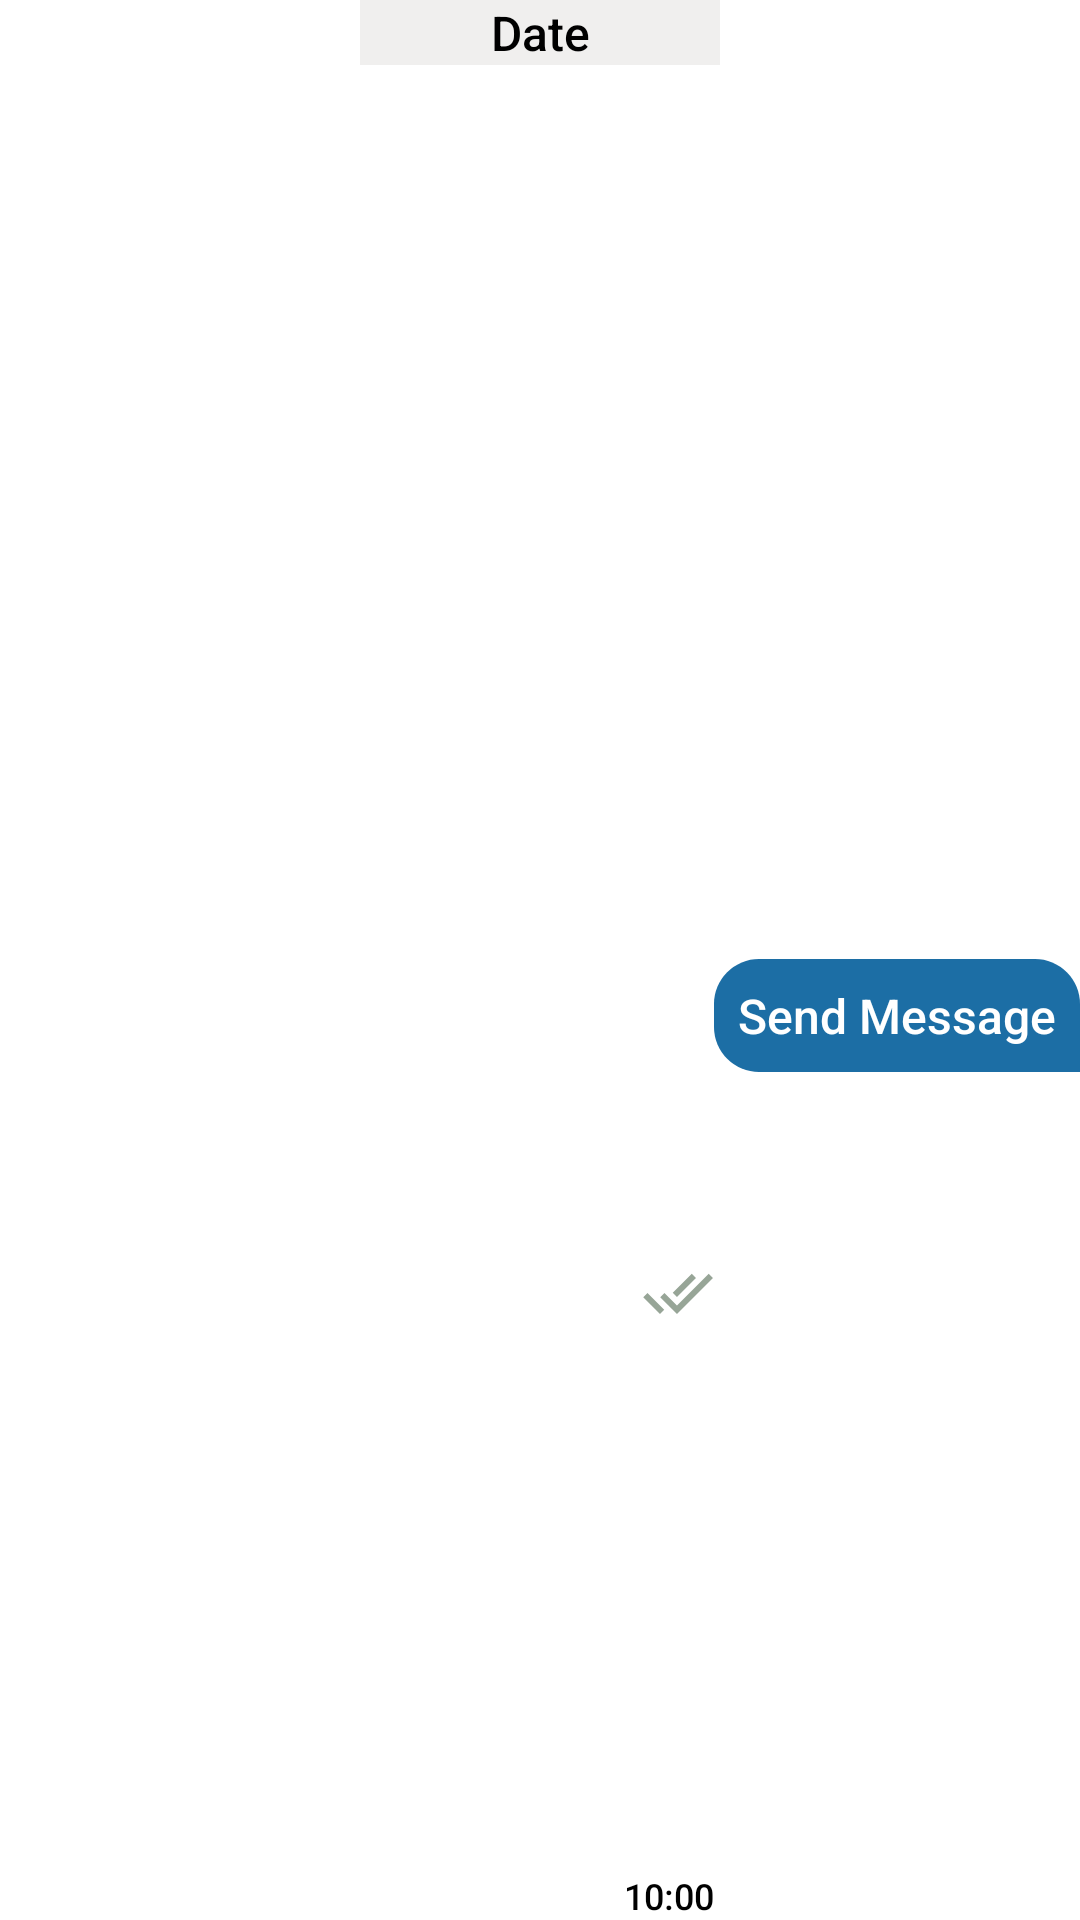

This screen was rendered from an Android layout file. Write that file and the resources it references.
<!-- AndroidManifest.xml: application theme Theme.Workyzo -->
<!-- res/layout/sent_messages.xml -->
<?xml version="1.0" encoding="utf-8"?>
<androidx.constraintlayout.widget.ConstraintLayout xmlns:android="http://schemas.android.com/apk/res/android"
    xmlns:app="http://schemas.android.com/apk/res-auto"
    xmlns:tools="http://schemas.android.com/tools"
    android:layout_width="match_parent"
    android:layout_height="wrap_content"
    android:layout_marginEnd="8dp"
    android:layout_marginTop="16dp">

    <TextView
        android:id="@+id/ConvStart_LastDate"
        android:layout_width="120dp"
        android:layout_height="wrap_content"
        android:background="#56D1D0CD"
        android:fontFamily="sans-serif-medium"
        android:text="Date"
        android:textAlignment="center"
        android:textColor="@color/black"
        android:textSize="16sp"
        app:layout_constraintEnd_toEndOf="parent"
        app:layout_constraintStart_toStartOf="parent"
        app:layout_constraintTop_toTopOf="parent" />

    <TextView
        android:id="@+id/text_gchat_message_me"
        android:layout_width="wrap_content"
        android:layout_height="wrap_content"
        android:layout_marginTop="15dp"
        android:background="@drawable/background_sent_message"
        android:fontFamily="sans-serif-medium"
        android:maxWidth="260dp"
        android:padding="8dp"
        android:text="Send Message"
        android:textColor="#ffffff"
        android:textSize="16sp"
        app:layout_constraintBottom_toBottomOf="parent"
        app:layout_constraintEnd_toEndOf="parent"
        app:layout_constraintTop_toBottomOf="@+id/ConvStart_LastDate" />

    <ImageView
        android:id="@+id/text_Imagechat_message_me"
        android:layout_width="150dp"
        android:layout_height="130dp"
        android:layout_marginTop="15dp"
        android:background="@drawable/background_sent_message"
        android:fontFamily="sans-serif-medium"
        android:maxWidth="260dp"
        android:padding="8dp"
        android:textColor="#ffffff"
        android:textSize="16sp"
        android:visibility="gone"
        app:layout_constraintBottom_toBottomOf="parent"
        app:layout_constraintEnd_toEndOf="parent"
        app:layout_constraintTop_toBottomOf="@+id/ConvStart_LastDate"
        app:srcCompat="@drawable/avatar_man" />

    <TextView
        android:id="@+id/text_gchat_timestamp_me"
        android:layout_width="wrap_content"
        android:layout_height="wrap_content"
        android:fontFamily="sans-serif-medium"
        android:text="10:00"
        android:textColor="@color/black"
        android:textSize="12sp"
        app:layout_constraintBottom_toBottomOf="parent"
        app:layout_constraintEnd_toStartOf="@+id/text_gchat_message_me"
        app:layout_constraintTop_toTopOf="parent"
        app:layout_constraintVertical_bias="1.0" />

    <ImageView
        android:id="@+id/MessageSeen_Icon"
        android:layout_width="wrap_content"
        android:layout_height="wrap_content"
        app:layout_constraintBottom_toBottomOf="parent"
        app:layout_constraintEnd_toStartOf="@+id/text_gchat_message_me"
        app:layout_constraintTop_toTopOf="parent"
        app:layout_constraintVertical_bias="0.68"
        app:srcCompat="@drawable/ic_baseline_done_all_24" />


</androidx.constraintlayout.widget.ConstraintLayout>
<!-- resources referenced by this layout -->
<resources>
  <color name="black">#FF000000</color>
  <!-- drawable background_sent_message (drawable) -->
  <?xml version="1.0" encoding="utf-8"?>
  <shape xmlns:android="http://schemas.android.com/apk/res/android"
      android:shape="rectangle">
      <solid android:color="@color/SkyBlue"/>
      <corners android:topLeftRadius="15dp"
          android:topRightRadius="15dp"
          android:bottomLeftRadius="15dp"/>
  </shape>
  <!-- drawable ic_baseline_done_all_24 (drawable) -->
  <vector android:height="24dp" android:tint="#97A597"
      android:viewportHeight="24" android:viewportWidth="24"
      android:width="24dp" xmlns:android="http://schemas.android.com/apk/res/android">
      <path android:fillColor="@android:color/white" android:pathData="M18,7l-1.41,-1.41 -6.34,6.34 1.41,1.41L18,7zM22.24,5.59L11.66,16.17 7.48,12l-1.41,1.41L11.66,19l12,-12 -1.42,-1.41zM0.41,13.41L6,19l1.41,-1.41L1.83,12 0.41,13.41z"/>
  </vector>
  <style name="Theme.Workyzo" parent="Theme.MaterialComponents.Light.NoActionBar">
          
          <item name="colorPrimary">@color/SkyBlue</item>
          <item name="colorPrimaryVariant">@color/SkyBlue</item>
          <item name="colorOnPrimary">@color/white</item>
          
          <item name="colorSecondary">@color/teal_200</item>
          <item name="colorSecondaryVariant">@color/teal_700</item>
          <item name="colorOnSecondary">@color/black</item>
          
          <item name="android:statusBarColor" tools:targetApi="l">?attr/colorPrimaryVariant</item>
          
  
      </style>
  <color name="SkyBlue">#1C6EA5</color>
  <color name="white">#FFFFFFFF</color>
  <color name="teal_200">#FF03DAC5</color>
  <color name="teal_700">#FF018786</color>
</resources>
